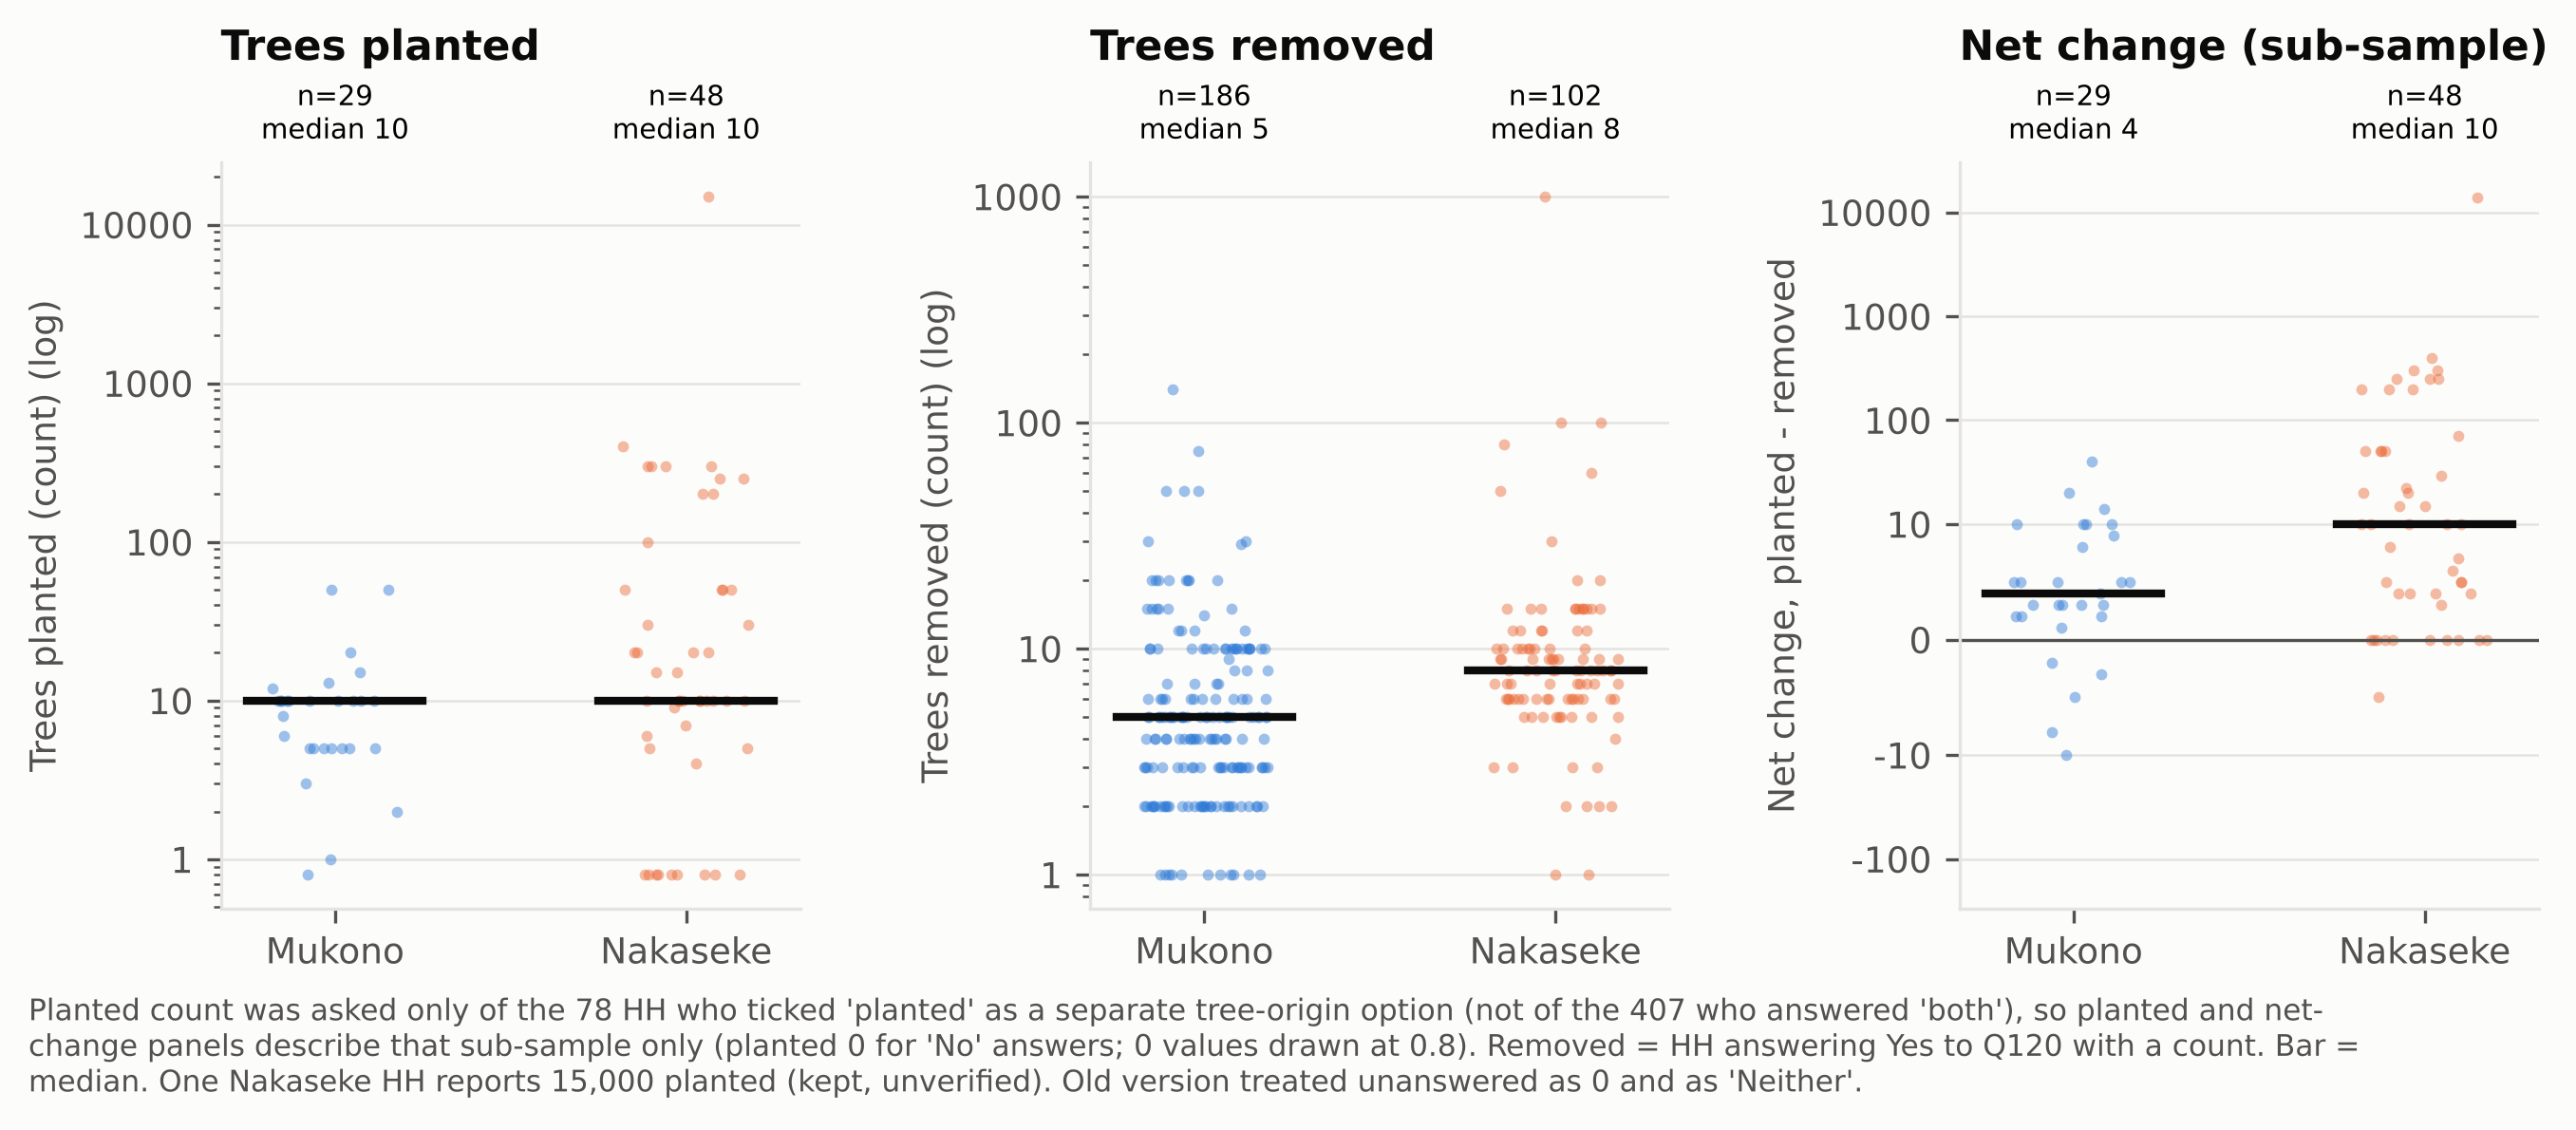

The file beside this chart, header and first rows:
measure, district, n, median, q25, q75, mean, min, max
trees planted, Mukono, 29.0, 10.0, 5.0, 10.0, 10.9, 0.0, 50.0
trees planted, Nakaseke, 48.0, 10.0, 5.8, 50.0, 377.2, 0.0, 15000
trees removed (removers only), Mukono, 186.0, 5.0, 3.0, 9.8, 8.0, 1.0, 140.0
trees removed (removers only), Nakaseke, 102.0, 8.0, 6.0, 11.5, 21.6, 1.0, 1000
net change (planted - removed), Mukono, 29.0, 4.0, 2.0, 9.0, 5.3, -10.0, 40.0
net change (planted - removed), Nakaseke, 48.0, 10.0, 3.8, 50.0, 350.9, -5.0, 14000
